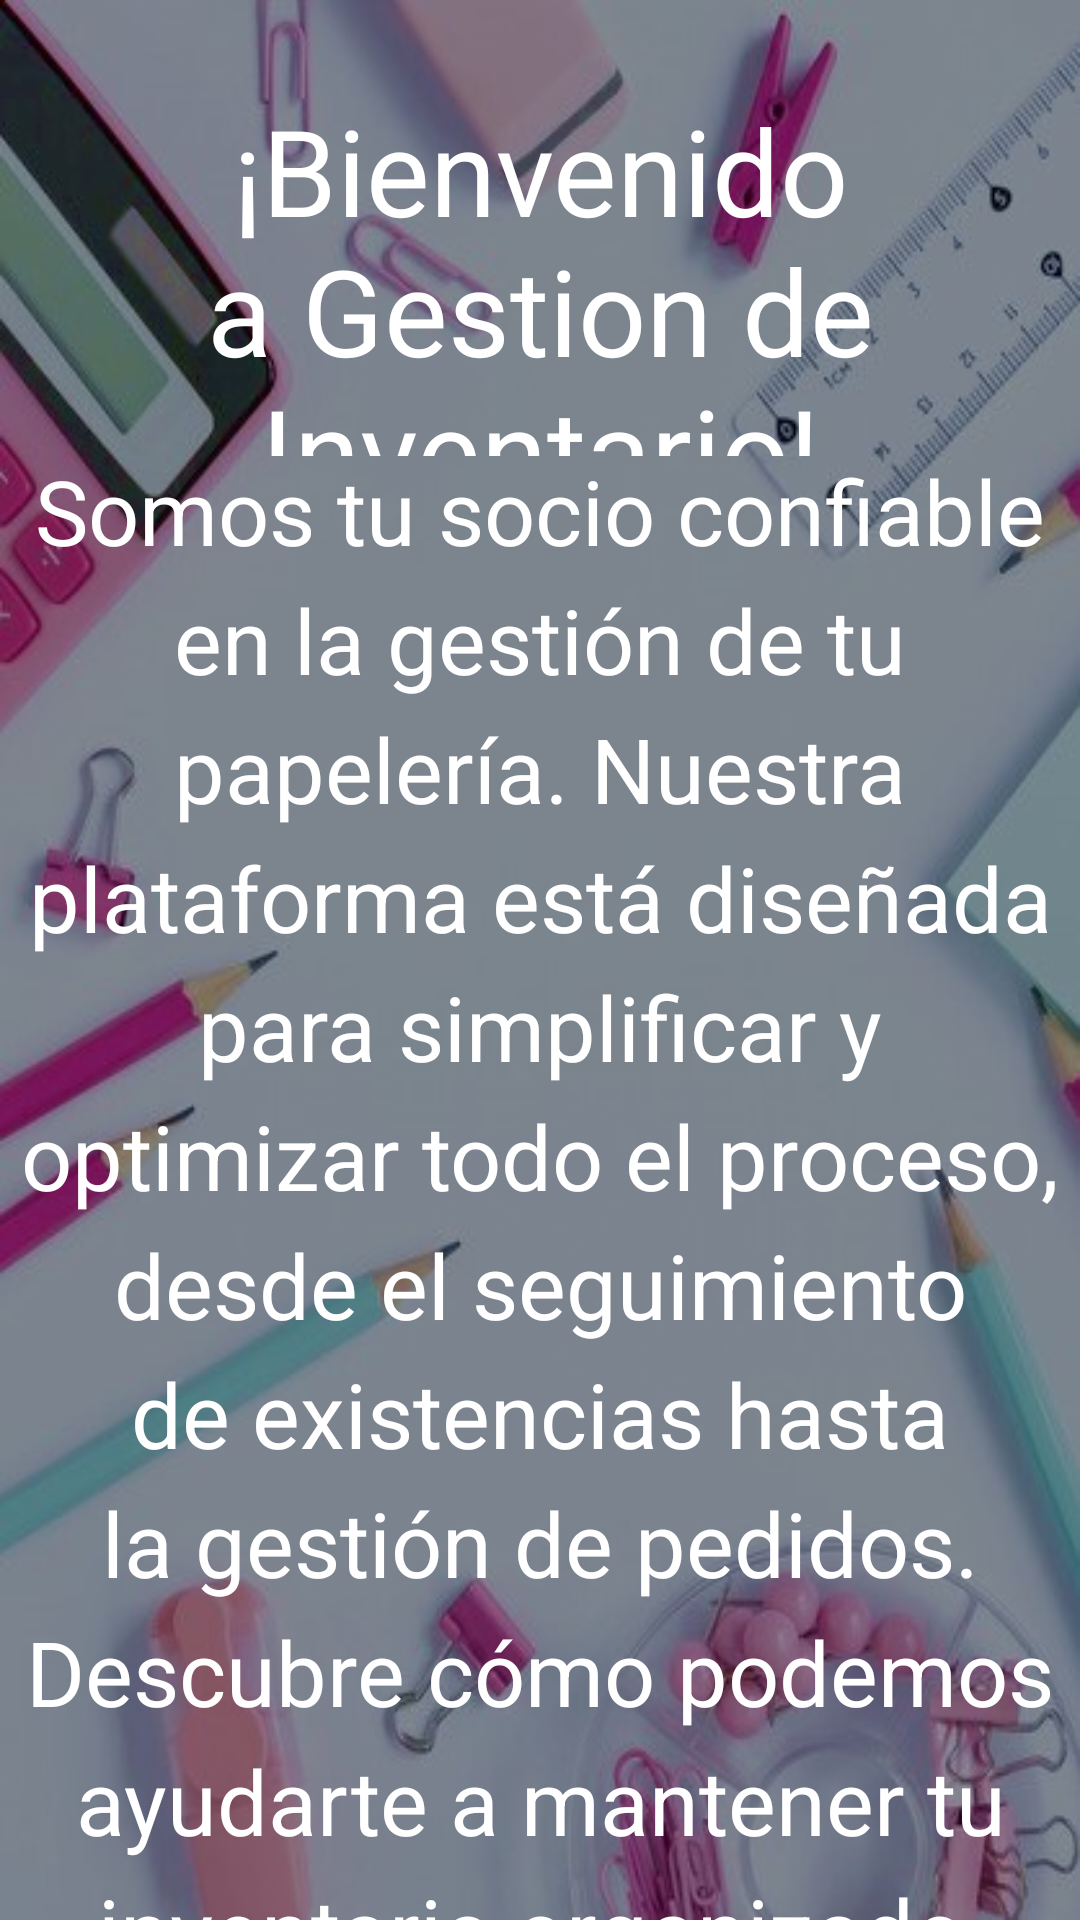

Write the Android layout XML for this screen, with the resource values it uses.
<!-- AndroidManifest.xml: application theme Theme.Inventario -->
<!-- res/layout/fragment_inicio.xml -->
<?xml version="1.0" encoding="utf-8"?>
<FrameLayout xmlns:android="http://schemas.android.com/apk/res/android"
    xmlns:tools="http://schemas.android.com/tools"
    android:layout_width="match_parent"
    android:layout_height="match_parent"
    android:background="@drawable/inicios"
    tools:context=".InicioFragment">

    
    <TextView
        android:id="@+id/titulo"
        android:layout_width="match_parent"
        android:layout_height="122dp"
        android:layout_marginTop="30dp"
        android:gravity="center_horizontal"
        android:text="@string/bienvenido_a_gestion_de_inventario"
        android:textColor="@color/white"
        android:textSize="40sp"
        tools:ignore="TextSizeCheck" />

    <TextView
        android:id="@+id/texto"
        android:layout_width="match_parent"
        android:layout_height="633dp"
        android:layout_marginTop="150dp"
        android:gravity="center_horizontal"
        android:lineSpacingExtra="8dp"
        android:text="@string/somos_tu_socio_confiable_en_la_gesti_n_de_tu_papeler_a_nuestra_plataforma_est_dise_ada_para_simplificar_y_optimizar_todo_el_proceso_desde_el_seguimiento_de_existencias_hasta_la_gesti_n_de_pedidos_descubre_c_mo_podemos_ayudarte_a_mantener_tu_inventario_organizado_tus_productos_siempre_disponibles_y_tu_negocio_en_crecimiento"
        android:textSize="30sp"
        android:textColor="@color/white"/>

</FrameLayout>
<!-- resources referenced by this layout -->
<resources>
  <color name="white">#FFFFFFFF</color>
  <!-- drawable inicios: jpg bitmap (drawable, 31218 bytes) -->
  <string name="bienvenido_a_gestion_de_inventario">¡Bienvenido a Gestion de Inventario!</string>
  <string name="somos_tu_socio_confiable_en_la_gesti_n_de_tu_papeler_a_nuestra_plataforma_est_dise_ada_para_simplificar_y_optimizar_todo_el_proceso_desde_el_seguimiento_de_existencias_hasta_la_gesti_n_de_pedidos_descubre_c_mo_podemos_ayudarte_a_mantener_tu_inventario_organizado_tus_productos_siempre_disponibles_y_tu_negocio_en_crecimiento">Somos tu socio confiable en la gestión de tu papelería. Nuestra plataforma está diseñada para simplificar y optimizar todo el proceso, desde el seguimiento de existencias hasta la gestión de pedidos. Descubre cómo podemos ayudarte a mantener tu inventario organizado, tus productos siempre disponibles y tu negocio en crecimiento.</string>
  <style name="Theme.Inventario" parent="Base.Theme.Inventario" />
  <style name="Base.Theme.Inventario" parent="Theme.Design.Light.NoActionBar">
          
          
      </style>
</resources>
